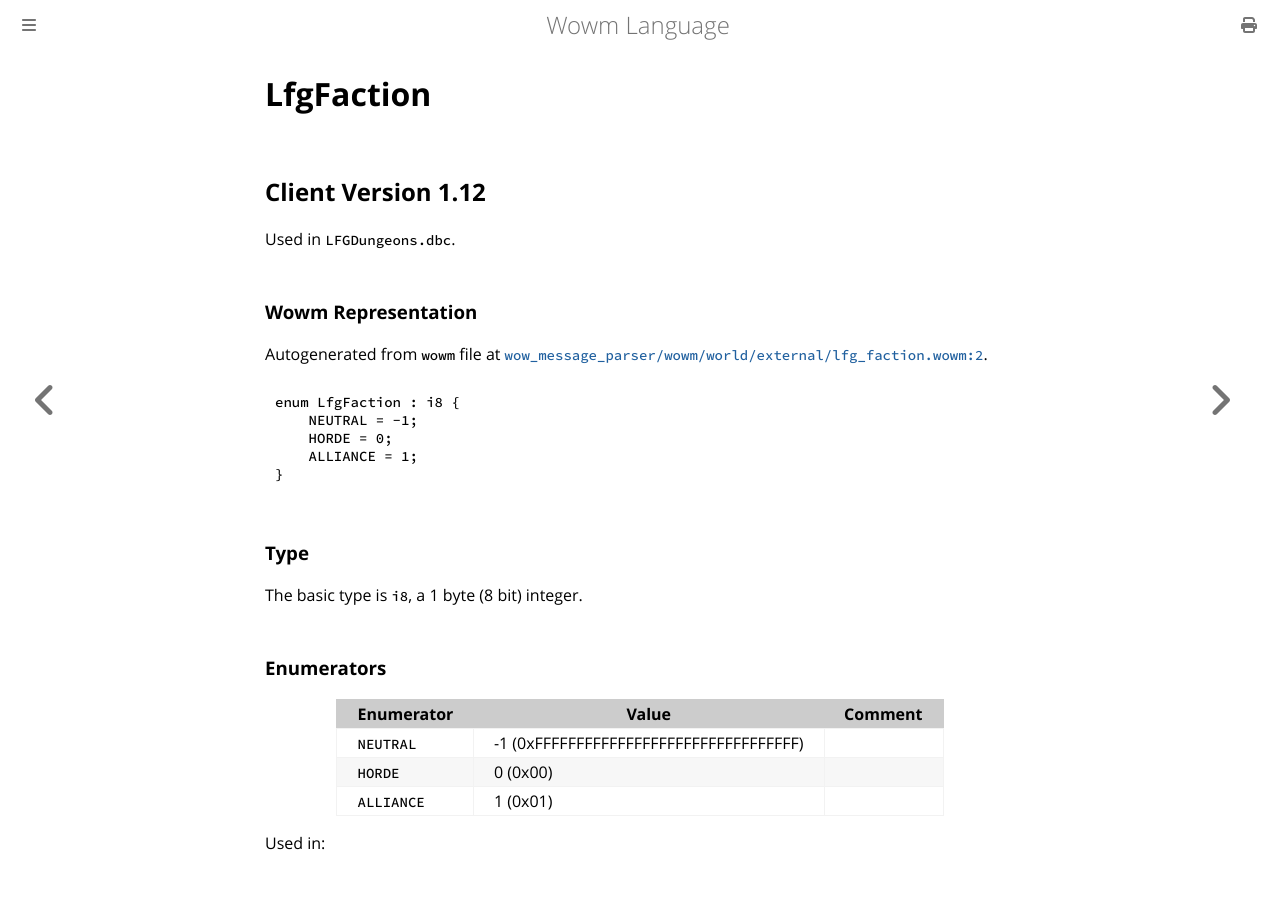

repository: gtker/wow_messages · page: docs/lfgfaction.html · generator: mdbook

# LfgFaction

## Client Version 1.12

Used in `LFGDungeons.dbc`.

### Wowm Representation

Autogenerated from `wowm` file at [`wow_message_parser/wowm/world/external/lfg_faction.wowm:2`](https://github.com/gtker/wow_messages/tree/main/wow_message_parser/wowm/world/external/lfg_faction.wowm#L2).

```rust,ignore
enum LfgFaction : i8 {
    NEUTRAL = -1;
    HORDE = 0;
    ALLIANCE = 1;
}
```
### Type
The basic type is `i8`, a 1 byte (8 bit) integer.
### Enumerators
| Enumerator | Value  | Comment |
| --------- | -------- | ------- |
| `NEUTRAL` | -1 (0xFFFFFFFFFFFFFFFFFFFFFFFFFFFFFFFF) |  |
| `HORDE` | 0 (0x00) |  |
| `ALLIANCE` | 1 (0x01) |  |

Used in:
